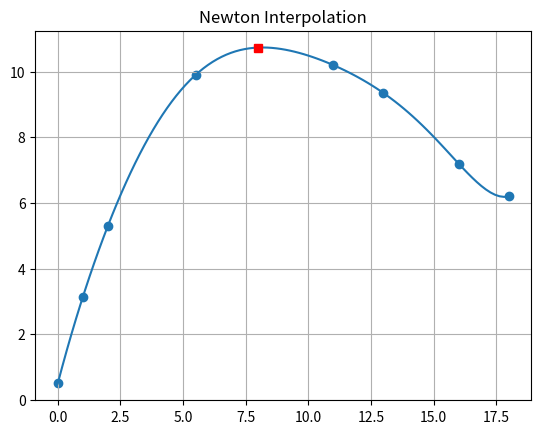

Write the Python code that produced this figure.
from math import*
import numpy as np
import matplotlib.pyplot as plt
def divided_diff(x,y):
    n=len(x)
    coef=np.zeros([n,n])
    coef[:,0]=y
    for j in range(1,n):
        for i in range(n-j):
            coef[i][j]=(coef[i+1][j-1]-coef[i][j-1])/(x[i+j]-x[i])
    return coef
x=np.array([0,1,2,5.5,11,13,16,18])
y=np.array([0.5,3.134,5.3,9.9,10.2,9.35,7.2,6.2])
b=divided_diff(x,y)[0,:]

def polynom(b,x,x_new):
    n=len(x)
    f=0
    for i in range(n):
        p=1
        for j in range(i):
            p*=(x_new-x[j])
        f+=b[i]*p
    return f

for i in range(len(x)):
    print(f'b{i}={b[i]}')

x_new=np.linspace(0,18,100)
y_new=polynom(b,x,x_new)
y1=polynom(b,x,8)
print(y1)
plt.scatter(x,y,label="data")
plt.plot(x_new,y_new,label="Polynom")
plt.plot(8,y1,"rs")
plt.grid()
f_8 = polynom(b,x,8)
print('f(8) = ', f_8)
plt.title("Newton Interpolation")
plt.show()
